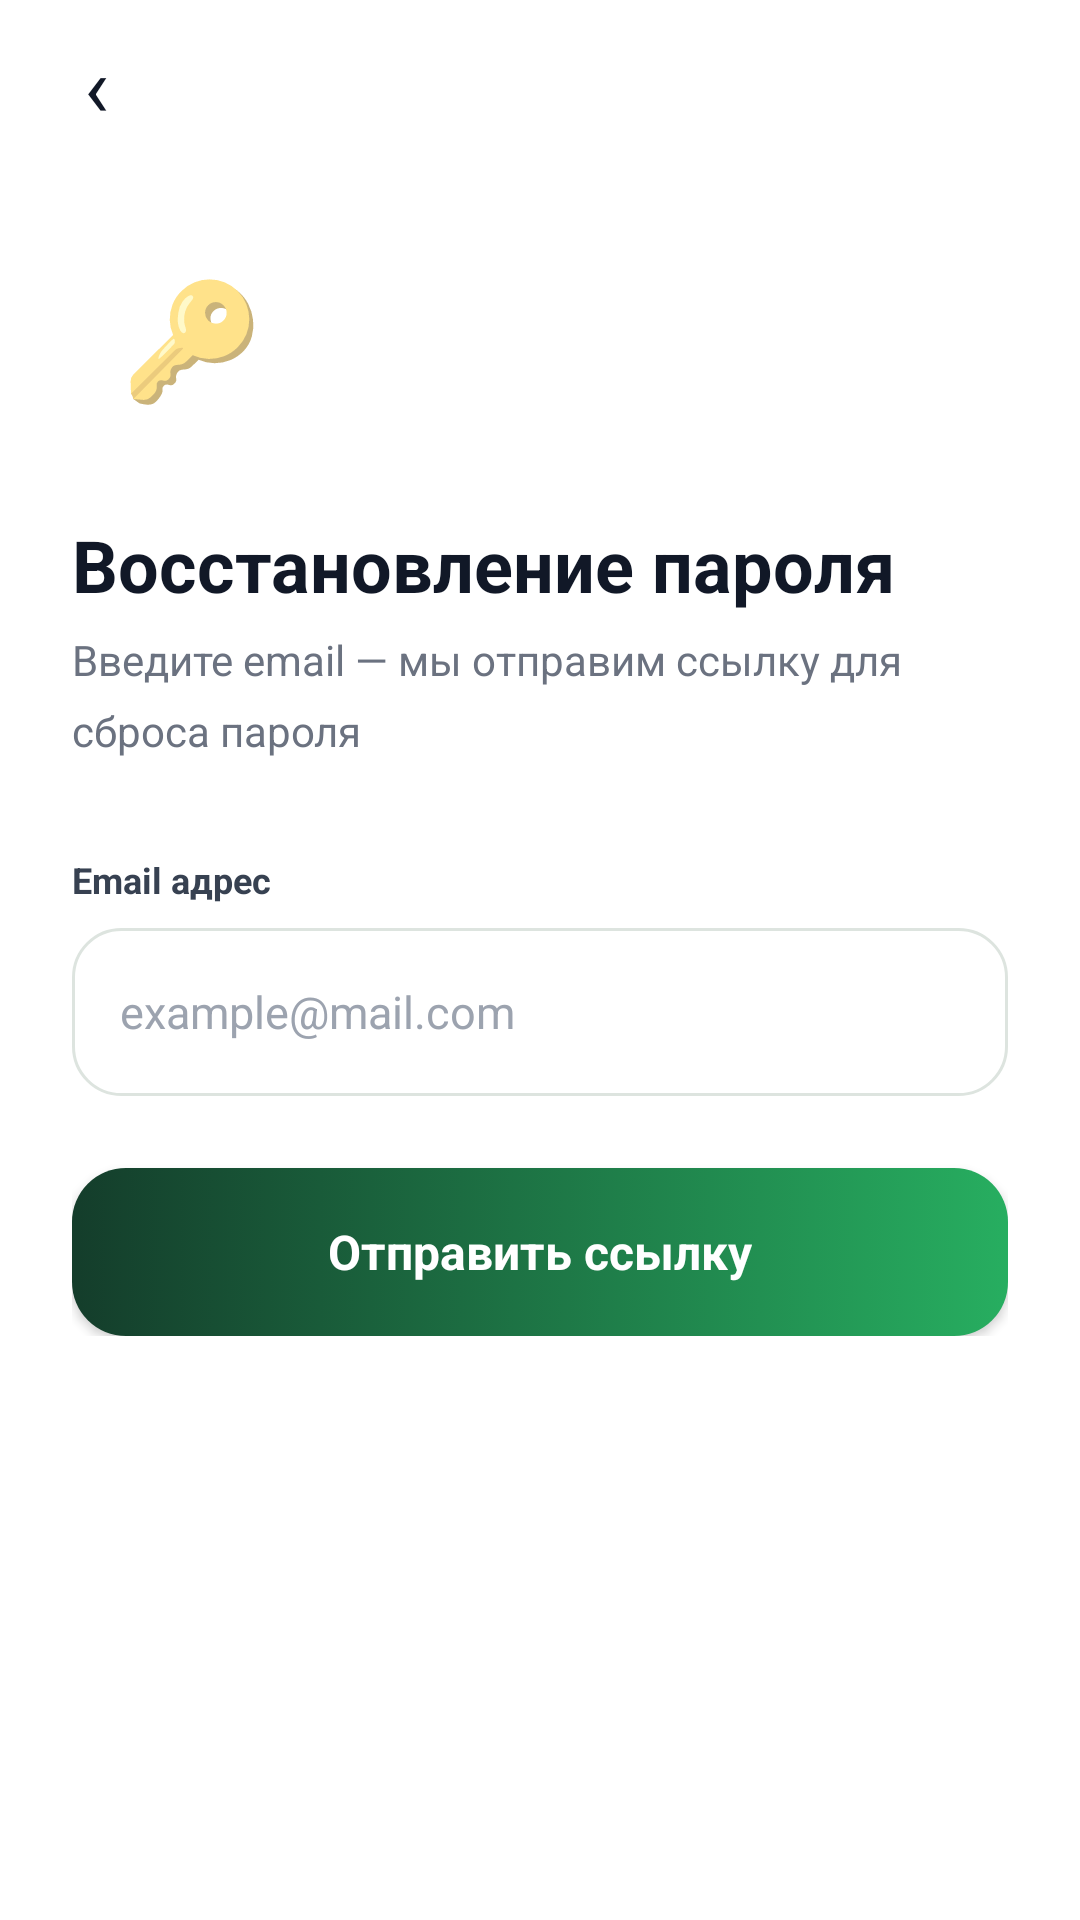

Reconstruct the res/layout file that produces this screen, plus the resources it refers to.
<!-- AndroidManifest.xml: activity theme Theme.Farme.Auth -->
<!-- res/layout/activity_forgot_password.xml -->
<?xml version="1.0" encoding="utf-8"?>
<LinearLayout xmlns:android="http://schemas.android.com/apk/res/android"
    android:layout_width="match_parent"
    android:layout_height="match_parent"
    android:orientation="vertical"
    android:background="#FFFFFF"
    android:fitsSystemWindows="true">

    <LinearLayout
        android:layout_width="match_parent"
        android:layout_height="56dp"
        android:orientation="horizontal"
        android:gravity="center_vertical"
        android:paddingHorizontal="12dp">
        <TextView
            android:id="@+id/btnBack"
            android:layout_width="40dp"
            android:layout_height="40dp"
            android:gravity="center"
            android:text="‹"
            android:textSize="28sp"
            android:textColor="#111827"
            android:clickable="true"
            android:focusable="true"/>
    </LinearLayout>

    <ScrollView
        android:layout_width="match_parent"
        android:layout_height="0dp"
        android:layout_weight="1"
        android:scrollbars="none"
        android:overScrollMode="never">

        <LinearLayout
            android:layout_width="match_parent"
            android:layout_height="wrap_content"
            android:orientation="vertical"
            android:paddingHorizontal="24dp"
            android:paddingTop="16dp"
            android:paddingBottom="40dp">

            <FrameLayout
                android:layout_width="80dp"
                android:layout_height="80dp"
                android:background="@drawable/bg_logo_circle_light"
                android:layout_marginBottom="20dp">
                <TextView
                    android:layout_width="wrap_content"
                    android:layout_height="wrap_content"
                    android:layout_gravity="center"
                    android:text="🔑"
                    android:textSize="38sp"/>
            </FrameLayout>

            <TextView
                android:layout_width="wrap_content"
                android:layout_height="wrap_content"
                android:text="@string/forgot_password_title"
                android:textSize="24sp"
                android:textColor="#111827"
                android:textStyle="bold"
                android:layout_marginBottom="6dp"/>

            <TextView
                android:layout_width="wrap_content"
                android:layout_height="wrap_content"
                android:text="@string/forgot_password_subtitle"
                android:textSize="14sp"
                android:textColor="#6B7280"
                android:layout_marginBottom="32dp"
                android:lineSpacingMultiplier="1.4"/>

            <TextView
                android:layout_width="wrap_content"
                android:layout_height="wrap_content"
                android:text="@string/email_address_label"
                android:textSize="12sp"
                android:textColor="#374151"
                android:textStyle="bold"
                android:layout_marginBottom="8dp"/>

            <EditText
                android:id="@+id/etEmail"
                android:layout_width="match_parent"
                android:layout_height="56dp"
                android:hint="example@mail.com"
                android:textColorHint="#9CA3AF"
                android:textSize="15sp"
                android:textColor="#111827"
                android:inputType="textEmailAddress"
                android:background="@drawable/bg_input_premium"
                android:paddingHorizontal="16dp"
                android:singleLine="true"/>

            <TextView
                android:id="@+id/tvForgotError"
                android:layout_width="wrap_content"
                android:layout_height="wrap_content"
                android:textSize="12sp"
                android:textColor="#DC2626"
                android:layout_marginTop="6dp"
                android:visibility="gone"/>

            <LinearLayout
                android:id="@+id/btnSendReset"
                android:layout_width="match_parent"
                android:layout_height="56dp"
                android:orientation="horizontal"
                android:gravity="center"
                android:background="@drawable/bg_btn_primary_premium"
                android:elevation="2dp"
                android:layout_marginTop="24dp"
                android:clickable="true"
                android:focusable="true">

                <ProgressBar
                    android:id="@+id/pbForgot"
                    android:layout_width="22dp"
                    android:layout_height="22dp"
                    android:indeterminateTint="#FFFFFF"
                    android:layout_marginEnd="10dp"
                    android:visibility="gone"/>

                <TextView
                    android:layout_width="wrap_content"
                    android:layout_height="wrap_content"
                    android:text="@string/btn_send_link"
                    android:textSize="16sp"
                    android:textColor="#FFFFFF"
                    android:textStyle="bold"/>
            </LinearLayout>

            
            <LinearLayout
                android:id="@+id/successCard"
                android:layout_width="match_parent"
                android:layout_height="wrap_content"
                android:orientation="vertical"
                android:padding="20dp"
                android:layout_marginTop="20dp"
                android:background="@drawable/bg_input_premium"
                android:visibility="gone">
                <TextView
                    android:layout_width="wrap_content"
                    android:layout_height="wrap_content"
                    android:text="✅"
                    android:textSize="32sp"
                    android:layout_gravity="center"
                    android:layout_marginBottom="8dp"/>
                <TextView
                    android:layout_width="match_parent"
                    android:layout_height="wrap_content"
                    android:text="@string/email_sent"
                    android:textSize="16sp"
                    android:textColor="#0A1F14"
                    android:textStyle="bold"
                    android:gravity="center"
                    android:layout_marginBottom="6dp"/>
                <TextView
                    android:layout_width="match_parent"
                    android:layout_height="wrap_content"
                    android:text="@string/email_sent_hint"
                    android:textSize="13sp"
                    android:textColor="#6B7280"
                    android:gravity="center"
                    android:lineSpacingMultiplier="1.4"/>
            </LinearLayout>
        </LinearLayout>
    </ScrollView>
</LinearLayout>
<!-- resources referenced by this layout -->
<resources>
  <!-- drawable bg_btn_primary_premium (drawable) -->
  <?xml version="1.0" encoding="utf-8"?>
  <selector xmlns:android="http://schemas.android.com/apk/res/android">
  
      <item android:state_pressed="true">
          <shape>
              <solid android:color="#1F8C4C"/>
              <corners android:radius="18dp"/>
          </shape>
      </item>
  
      <item>
          <shape>
              <gradient
                  android:startColor="#143D2B"
                  android:endColor="#27AE60"
                  android:angle="0"/>
              <corners android:radius="18dp"/>
          </shape>
      </item>
  
  </selector>
  <!-- drawable bg_input_premium (drawable) -->
  <?xml version="1.0" encoding="utf-8"?>
  <selector xmlns:android="http://schemas.android.com/apk/res/android">
  
      <item android:state_focused="true">
          <shape>
              <solid android:color="#FFFFFF"/>
              <stroke
                  android:width="2dp"
                  android:color="#27AE60"/>
              <corners android:radius="16dp"/>
          </shape>
      </item>
  
      <item>
          <shape>
              <solid android:color="#FFFFFF"/>
              <stroke
                  android:width="1dp"
                  android:color="#DDE4DF"/>
              <corners android:radius="16dp"/>
          </shape>
      </item>
  
  </selector>
  <string name="btn_send_link">Отправить ссылку</string>
  <string name="email_address_label">Email адрес</string>
  <string name="email_sent">Письмо отправлено!</string>
  <string name="email_sent_hint">Проверьте почту и перейдите по ссылке для сброса пароля</string>
  <string name="forgot_password_subtitle">Введите email — мы отправим ссылку для сброса пароля</string>
  <string name="forgot_password_title">Восстановление пароля</string>
  <style name="Theme.Farme.Auth" parent="Theme.Farme">
          <item name="android:windowBackground">@color/bg_card</item>
          <item name="android:statusBarColor">@color/green_primary</item>
      </style>
  <style name="Theme.Farme" parent="Theme.AppCompat.DayNight.NoActionBar">
          <item name="colorPrimary">@color/green_primary</item>
          <item name="colorPrimaryDark">@color/green_dark</item>
          <item name="colorAccent">@color/orange_accent</item>
          <item name="android:statusBarColor">@color/green_primary</item>
          <item name="android:windowLightStatusBar">false</item>
          <item name="android:windowBackground">@color/bg_screen</item>
          <item name="buttonStyle">@style/AppButtonStyle</item>
          <item name="materialButtonStyle">@style/AppButtonStyle</item>
      </style>
  <color name="bg_card">#FFFFFF</color>
  <color name="green_primary">#2D6A4F</color>
  <color name="green_dark">#1B4332</color>
  <color name="orange_accent">#F4A261</color>
  <color name="bg_screen">#F4F7F5</color>
  <style name="AppButtonStyle" parent="Widget.AppCompat.Button">
          <item name="android:backgroundTint">@null</item>
          <item name="android:stateListAnimator">@null</item>
          <item name="android:textAllCaps">false</item>
      </style>
</resources>
